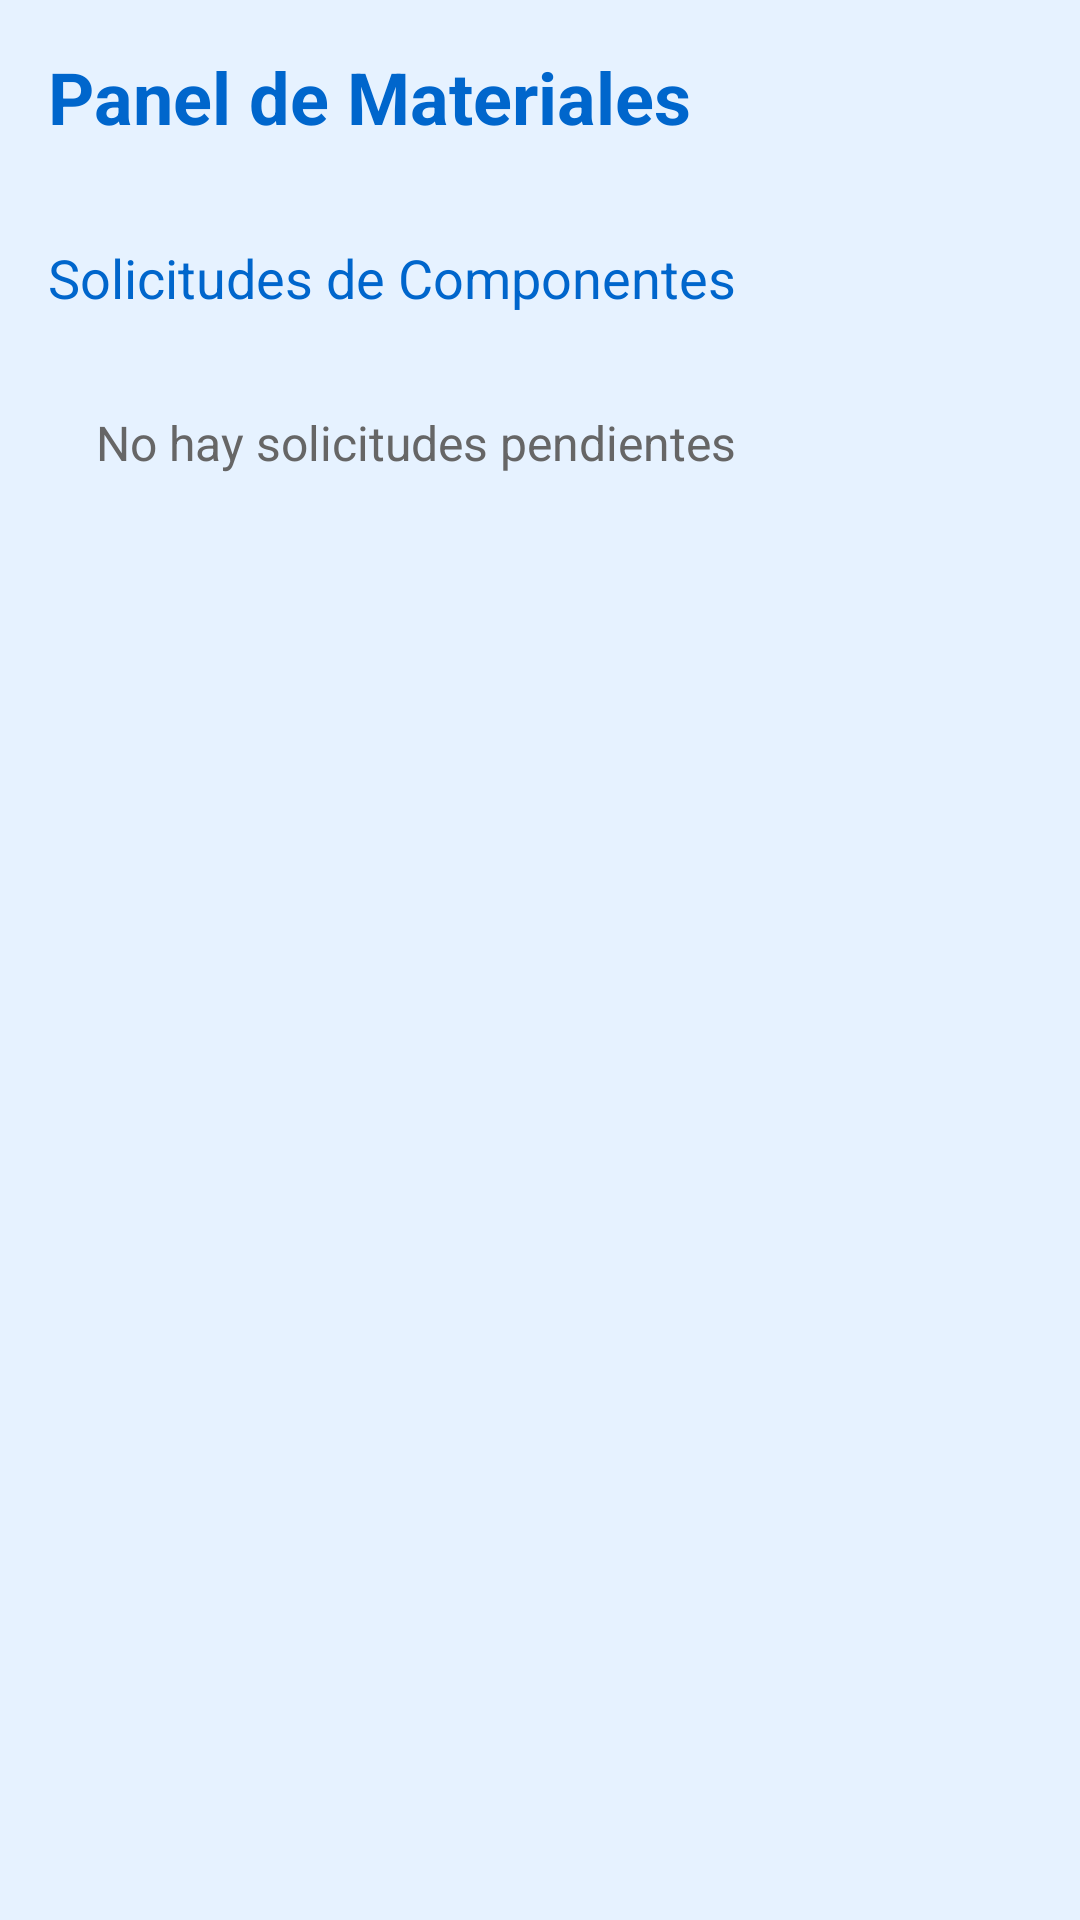

Layout XML and referenced resources for this Android screen:
<!-- AndroidManifest.xml: application theme Theme.Produccion -->
<!-- res/layout/activity_materials_dashboard.xml -->
<?xml version="1.0" encoding="utf-8"?>
<LinearLayout xmlns:android="http://schemas.android.com/apk/res/android"
    xmlns:app="http://schemas.android.com/apk/res-auto"
    xmlns:tools="http://schemas.android.com/tools"
    android:layout_width="match_parent"
    android:layout_height="match_parent"
    android:orientation="vertical"
    android:padding="16dp"
    android:background="#E6F2FF"
    tools:context=".MaterialsDashboardActivity">

    <TextView
        android:layout_width="wrap_content"
        android:layout_height="wrap_content"
        android:text="Panel de Materiales"
        android:textSize="24sp"
        android:textColor="#0066CC"
        android:textStyle="bold"
        android:layout_marginBottom="32dp"/>

    <TextView
        android:layout_width="match_parent"
        android:layout_height="wrap_content"
        android:text="Solicitudes de Componentes"
        android:textSize="18sp"
        android:textColor="#0066CC"
        android:layout_marginBottom="16dp"/>

    <ScrollView
        android:layout_width="match_parent"
        android:layout_height="match_parent">

        <LinearLayout
            android:layout_width="match_parent"
            android:layout_height="wrap_content"
            android:orientation="vertical">

            <TextView
                android:id="@+id/tvNoRequests"
                android:layout_width="match_parent"
                android:layout_height="wrap_content"
                android:text="No hay solicitudes pendientes"
                android:textSize="16sp"
                android:textColor="#666666"
                android:padding="16dp"/>

            <LinearLayout
                android:id="@+id/layoutRequests"
                android:layout_width="match_parent"
                android:layout_height="wrap_content"
                android:orientation="vertical"
                android:visibility="gone">
                
            </LinearLayout>
        </LinearLayout>
    </ScrollView>
</LinearLayout>
<!-- resources referenced by this layout -->
<resources>
  <style name="Theme.Produccion" parent="Base.Theme.Produccion" />
  <style name="Base.Theme.Produccion" parent="Theme.Material3.DayNight.NoActionBar">
          
          
      </style>
</resources>
